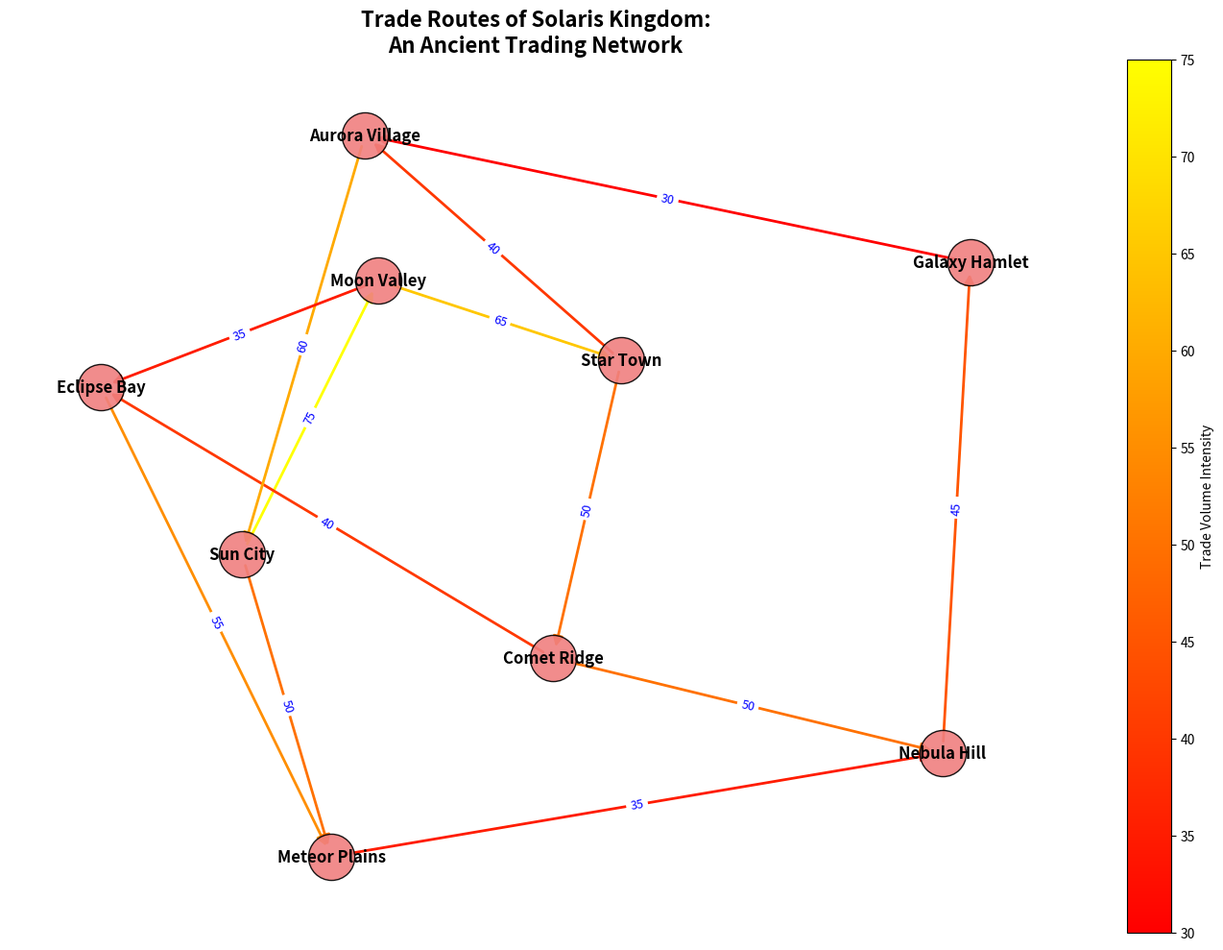

Python code for this plot:
import matplotlib.pyplot as plt
import networkx as nx
import numpy as np
import matplotlib as mpl

# Backstory: The chart illustrates a fantasy land known as "Solaris Kingdom." 
# Each node represents an ancient city, and edges depict trade routes between them.
# The weights of the edges represent the trade volume between these cities.

# Define the cities as nodes and the trade routes as directed edges with weights.
cities = [
    "Sun City", "Moon Valley", "Star Town", "Comet Ridge", 
    "Eclipse Bay", "Meteor Plains", "Nebula Hill", "Galaxy Hamlet", "Aurora Village"
]

# Define connections (trade routes) with weights indicating trade volume
trade_routes = [
    ("Sun City", "Moon Valley", 75), ("Moon Valley", "Star Town", 65), 
    ("Star Town", "Comet Ridge", 50), ("Comet Ridge", "Eclipse Bay", 40), 
    ("Eclipse Bay", "Meteor Plains", 55), ("Meteor Plains", "Nebula Hill", 35), 
    ("Nebula Hill", "Galaxy Hamlet", 45), ("Galaxy Hamlet", "Aurora Village", 30), 
    ("Aurora Village", "Sun City", 60), ("Sun City", "Meteor Plains", 50), 
    ("Moon Valley", "Eclipse Bay", 35), ("Comet Ridge", "Nebula Hill", 50), 
    ("Star Town", "Aurora Village", 40)
]

# Create the directed graph
G = nx.DiGraph()
G.add_nodes_from(cities)
G.add_weighted_edges_from(trade_routes)

# Setup the plot
fig, ax = plt.subplots(figsize=(14, 10))
pos = nx.spring_layout(G, seed=42)

# Draw the nodes with customization
nx.draw_networkx_nodes(G, pos, node_size=1200, node_color='lightcoral', alpha=0.9, edgecolors='k', ax=ax)

# Draw the edges with weights
edges_weights = [weight for (_, _, weight) in trade_routes]
nx.draw_networkx_edges(G, pos, edgelist=trade_routes, arrowstyle='-|>', arrowsize=15, edge_color=edges_weights, 
                       edge_cmap=plt.cm.autumn, width=2, ax=ax)

# Draw node labels
nx.draw_networkx_labels(G, pos, font_size=12, font_weight='bold', verticalalignment='center', ax=ax)

# Draw edge labels for weights
edge_labels = {(u, v): f"{w}" for u, v, w in trade_routes}
nx.draw_networkx_edge_labels(G, pos, edge_labels=edge_labels, font_color='blue', font_size=9, ax=ax)

# Create a ScalarMappable and add a colorbar
sm = mpl.cm.ScalarMappable(cmap=plt.cm.autumn, norm=plt.Normalize(vmin=min(edges_weights), vmax=max(edges_weights)))
sm.set_array([])
plt.colorbar(sm, label="Trade Volume Intensity", ax=ax)

# Add title
plt.title("Trade Routes of Solaris Kingdom:\nAn Ancient Trading Network", fontsize=16, fontweight='bold')
plt.axis('off')

# Adjust layout to prevent overlap and ensure clarity
plt.tight_layout()
plt.show()
